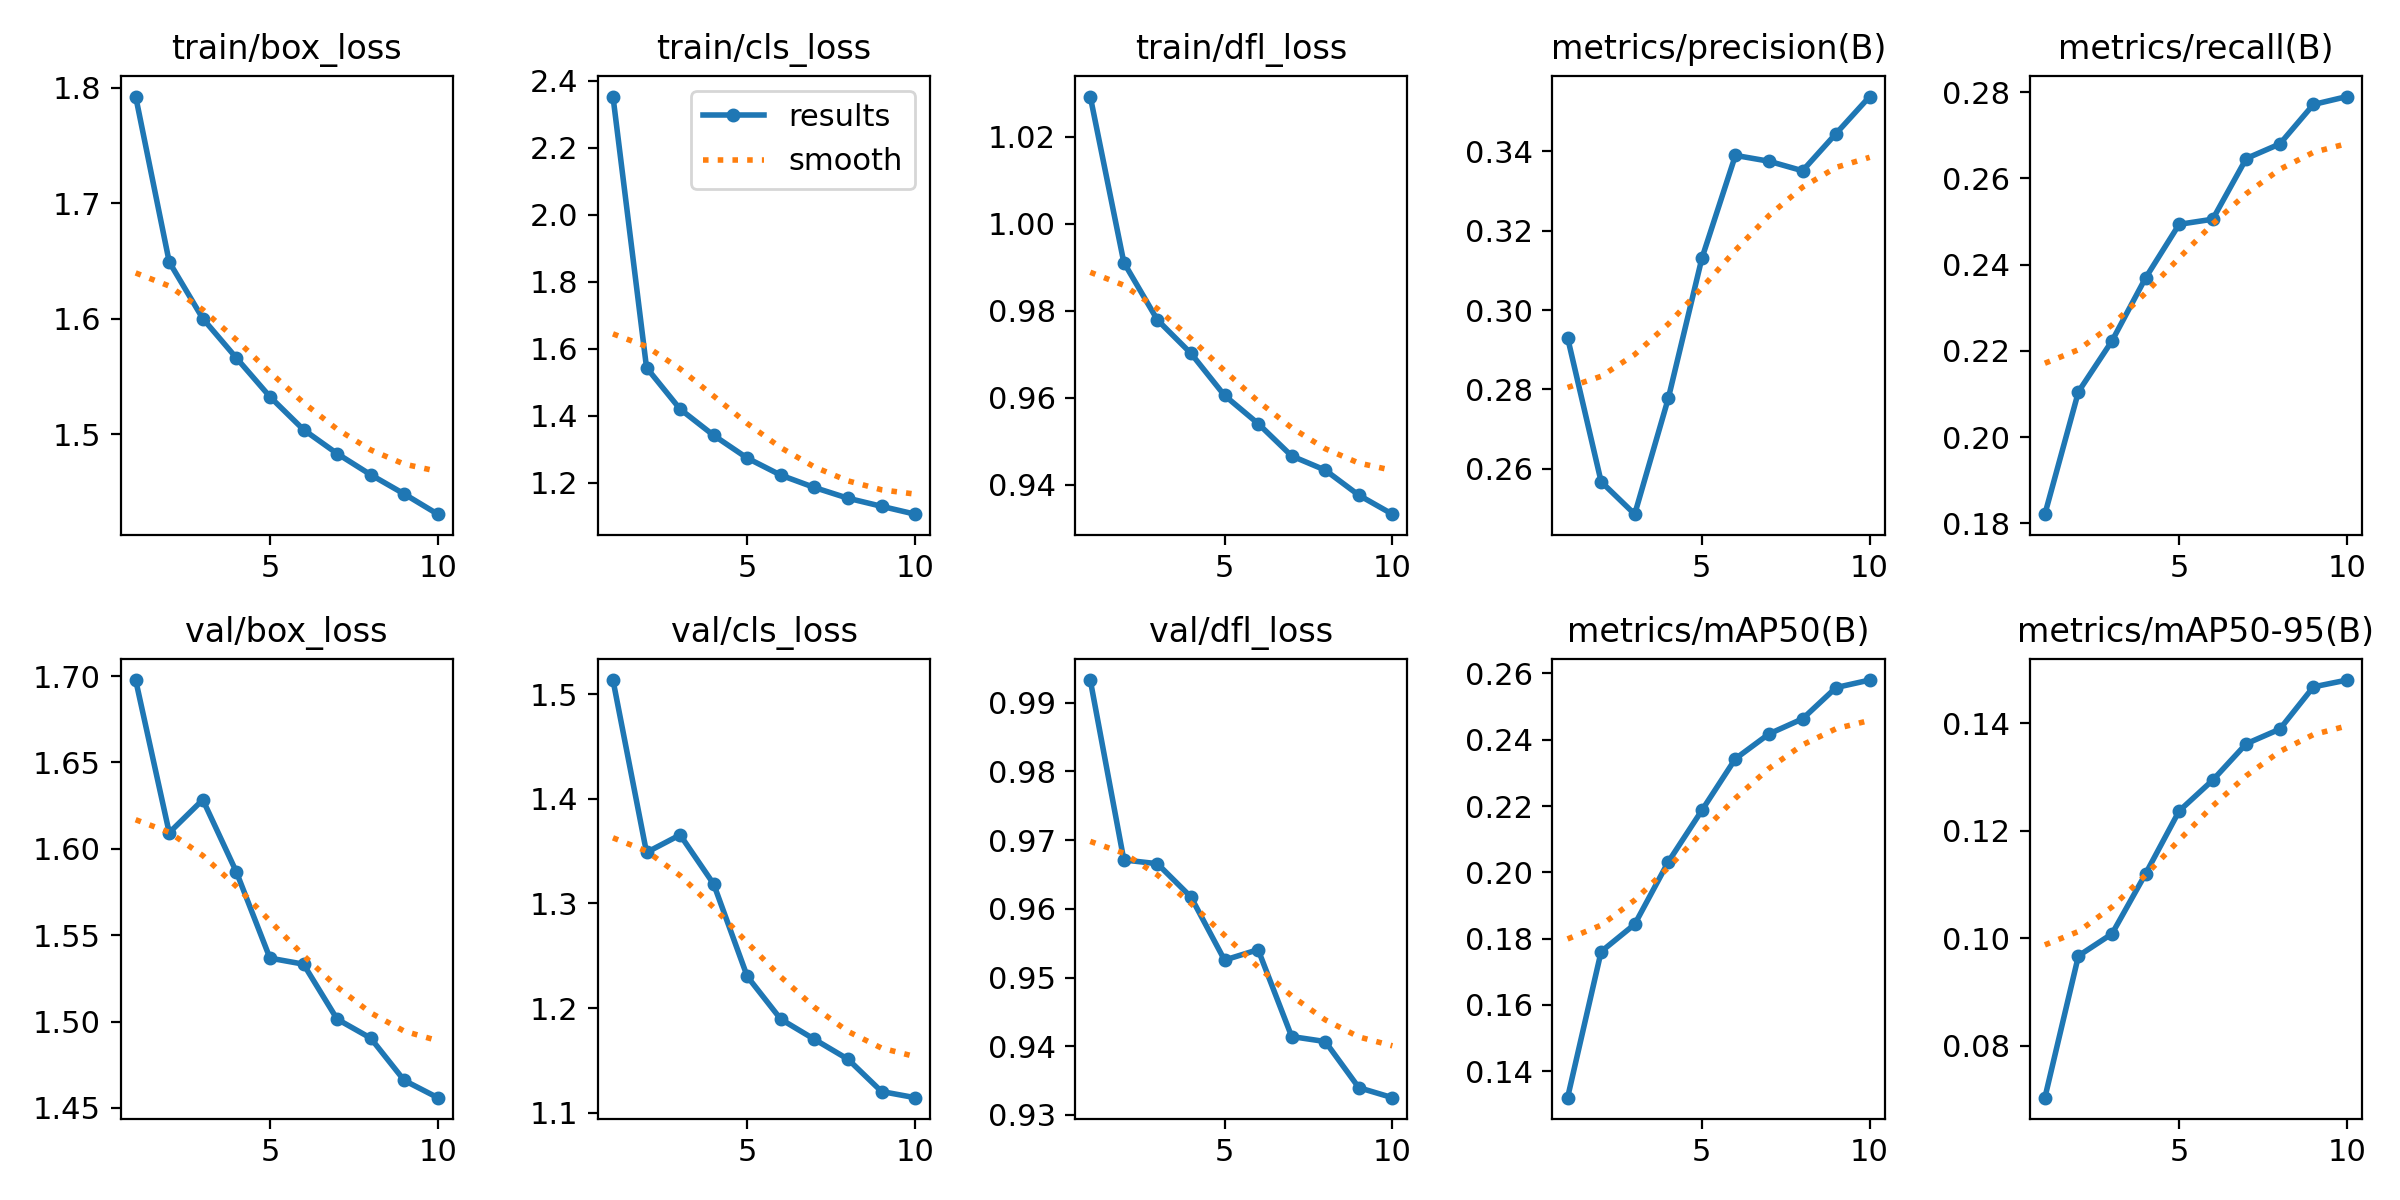

Source data for this figure (header and first rows):
epoch, train/box_loss, train/cls_loss, train/dfl_loss, metrics/precision(B), metrics/recall(B), metrics/mAP50(B), metrics/mAP50-95(B), val/box_loss, val/cls_loss, val/dfl_loss, lr/pg0, lr/pg1, lr/pg2
1, 1.792, 2.352, 1.029, 0.293, 0.1822, 0.132, 0.07038, 1.698, 1.514, 0.9933, 0.0002374, 0.0002374, 0.0002374
2, 1.649, 1.544, 0.9911, 0.2567, 0.2105, 0.1761, 0.09674, 1.609, 1.349, 0.9671, 0.0004283, 0.0004283, 0.0004283
3, 1.6, 1.42, 0.9779, 0.2486, 0.2223, 0.1843, 0.1008, 1.628, 1.365, 0.9666, 0.0005722, 0.0005722, 0.0005722
4, 1.566, 1.342, 0.9702, 0.2777, 0.2369, 0.2031, 0.112, 1.587, 1.319, 0.9617, 0.0005019, 0.0005019, 0.0005019
5, 1.532, 1.274, 0.9605, 0.313, 0.2493, 0.2187, 0.1237, 1.537, 1.23, 0.9525, 0.0004313, 0.0004313, 0.0004313
6, 1.504, 1.223, 0.9541, 0.3389, 0.2505, 0.2343, 0.1294, 1.533, 1.189, 0.9541, 0.0003606, 0.0003606, 0.0003606
7, 1.483, 1.186, 0.9466, 0.3375, 0.2646, 0.2418, 0.1362, 1.501, 1.17, 0.9414, 0.0002899, 0.0002899, 0.0002899
8, 1.465, 1.154, 0.9434, 0.3351, 0.268, 0.2463, 0.1389, 1.49, 1.151, 0.9407, 0.0002192, 0.0002192, 0.0002192
9, 1.448, 1.13, 0.9376, 0.3444, 0.2771, 0.2557, 0.1467, 1.466, 1.12, 0.934, 0.0001485, 0.0001485, 0.0001485
10, 1.431, 1.107, 0.9333, 0.3538, 0.279, 0.258, 0.148, 1.456, 1.114, 0.9325, 7.7826e-05, 7.7826e-05, 7.7826e-05
